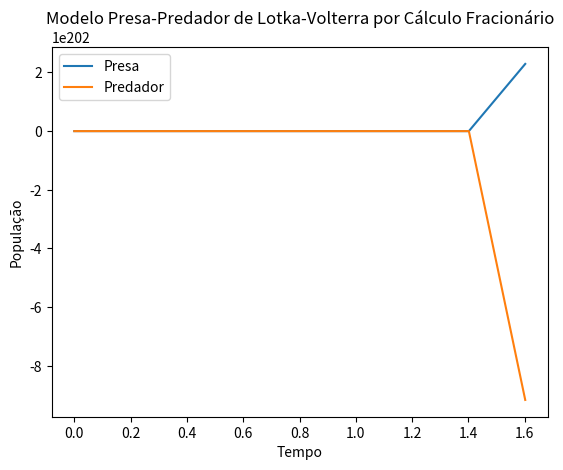

This chart was generated by the following Python code:
import numpy as np
import matplotlib.pyplot as plt

# Parâmetros do modelo
alpha = 1.0
beta = 0.5
gamma = 0.5
sigma = 2.0

# Função que retorna as derivadas
def f(u, t):
    x, y = u
    return np.array([x * (alpha - beta * y), -y * (gamma - sigma * x)])

# Condições iniciais
u0 = [40, 9]

# Intervalo de tempo
t = np.linspace(0, 200, 1000)

# Resolvendo a equação diferencial
u = np.zeros((len(t), 2))
u[0] = u0
for i in range(len(t) - 1):
    dt = t[i + 1] - t[i]
    u[i + 1] = u[i] + dt ** 0.5 * f(u[i], t[i])

# Plotando o resultado
plt.plot(t, u[:, 0], label='Presa')
plt.plot(t, u[:, 1], label='Predador')
plt.xlabel('Tempo')
plt.ylabel('População')
plt.title('Modelo Presa-Predador de Lotka-Volterra por Cálculo Fracionário')
plt.legend()
plt.show()